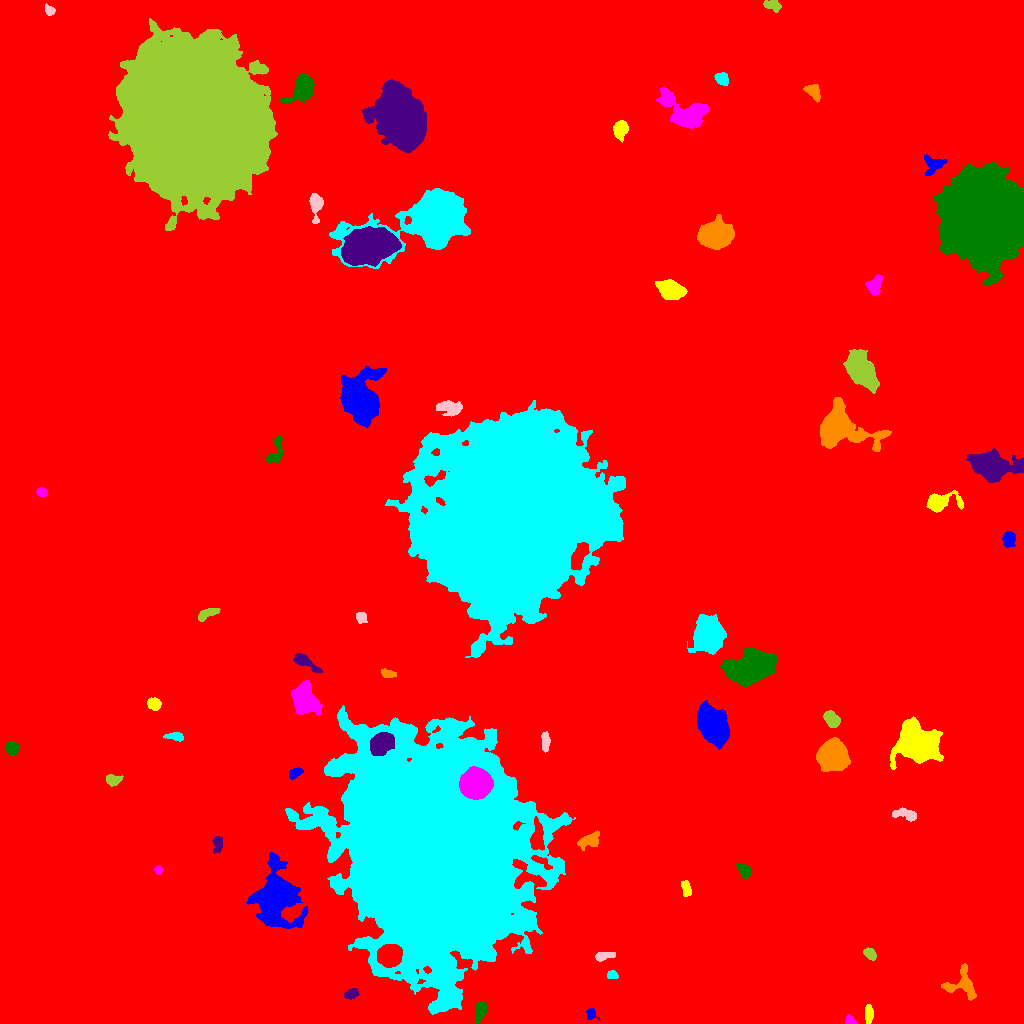

Source data for this figure (header and first rows):
ID, X, Y, A, B, theta, total_flux, mu_max, mu_median, mu_mean, R_fwhm, R_e, R10, R90, x_start, x_end, y_start, y_end, area, greylevel
0, 535.2, 491.5, 299.3, 288, -1.354, 4459247, 25.0, 4.0, 4.924, 107.9, 260.8, 98.72, 425.4, 0, 1023, 0, 1023, 905538, 4.924
1, 591.2, 9.637, 2.991, 2.398, -1.13, 397.0, 7.0, 3.5, 3.745, 4.107, 3.192, 1.262, 5.046, 586, 600, 4, 15, 106, 15.75
2, 868.9, 9.172, 4.225, 1.693, -1.566, 453.0, 8.0, 3.0, 3.02, 4.297, 3.385, 1.382, 5.382, 865, 873, 0, 19, 150, 16.02
3, 850.1, 2.799, 2.566, 2.062, -0.6998, 274.0, 6.0, 3.0, 3.149, 3.909, 2.706, 1.128, 4.184, 845, 857, 0, 9, 87, 17.15
4, 480.6, 13.44, 4.27, 2.497, 1.327, 974.0, 13.0, 4.0, 4.509, 4.583, 4.107, 1.596, 6.628, 474, 487, 0, 22, 216, 22.51
5, 351.1, 29.35, 3.366, 2.184, 0.4548, 355.0, 6.0, 2.5, 2.689, 4.583, 3.432, 1.382, 5.352, 344, 359, 24, 35, 132, 16.69
6, 961.7, 39.28, 8.572, 7.683, -0.02715, 1772, 9.0, 4.0, 3.844, 7.047, 6.747, 2.585, 10.56, 941, 976, 23, 60, 461, 15.84
7, 612.4, 48.65, 2.816, 2.049, -0.09447, 334.0, 6.0, 4.0, 3.753, 4.478, 3.141, 1.262, 4.652, 607, 618, 45, 53, 89, 15.75
8, 602.9, 67.33, 4.68, 1.767, 0.1713, 457.0, 8.0, 2.0, 3.047, 4.146, 3.338, 1.262, 5.499, 595, 615, 62, 71, 150, 20.05
9, 869.5, 69.64, 3.213, 2.174, -0.699, 476.0, 8.0, 3.0, 3.606, 4.442, 3.338, 1.262, 5.323, 863, 876, 63, 76, 132, 16.61
10, 389.4, 67.74, 4.972, 4.616, 0.2429, 15167, 82.0, 24.0, 29.68, 7.136, 6.103, 2.459, 9.966, 377, 402, 56, 79, 511, 63.68
11, 275.1, 126, 11.12, 7.732, 1.553, 28171, 93.0, 6.0, 13.45, 7.225, 8.777, 3.192, 18.46, 246, 307, 95, 171, 2095, 27.45
12, 686.5, 134.3, 4.075, 1.954, -1.389, 338.0, 6.0, 3.0, 2.414, 4.787, 3.568, 1.493, 5.412, 681, 691, 127, 143, 140, 15.41
13, 158.1, 153.4, 1.943, 1.665, -1.428, 293.0, 11.0, 4.0, 4.439, 2.646, 2.257, 0.7979, 3.613, 154, 162, 149, 158, 66, 22.44
14, 744.3, 153.2, 3.792, 2.654, -0.9166, 553.0, 8.0, 3.0, 3.393, 5.015, 3.989, 1.493, 6.129, 736, 751, 145, 160, 163, 16.39
15, 217.8, 179.4, 3.718, 2.129, -1.492, 446.0, 6.0, 3.0, 3.034, 5.078, 3.523, 1.493, 5.499, 212, 222, 170, 187, 147, 16.03
16, 589.9, 183.4, 5.356, 2.724, 0.4705, 1038, 12.0, 3.0, 4.008, 5.109, 4.478, 1.693, 7.181, 577, 599, 173, 193, 259, 18.01
17, 433.7, 173.2, 50.65, 38.85, -1.32, 1093485, 186.0, 17.0, 25.36, 19.37, 50.63, 16.24, 92.11, 285, 575, 9, 318, 43114, 36.36
18, 906.7, 208.7, 6.715, 2.535, -0.1846, 866.0, 11.0, 4.0, 3.954, 3.909, 4.442, 1.596, 7.225, 892, 916, 202, 216, 219, 15.95
19, 112.4, 243.6, 3.512, 2.459, -0.05384, 684.0, 11.0, 4.0, 4.385, 3.989, 3.613, 1.382, 5.726, 106, 123, 237, 249, 156, 17.38
20, 605.2, 234.5, 8.968, 3.94, -1.486, 1167, 8.0, 2.0, 2.436, 5.781, 6.482, 2.394, 10.57, 593, 617, 214, 255, 479, 15.44
21, 294.8, 250.3, 3.418, 2.086, 0.5426, 470.0, 8.0, 4.0, 3.672, 4.583, 3.432, 1.262, 5.262, 289, 303, 244, 256, 128, 19.67
22, 915.7, 279.6, 8.751, 7.502, -0.4023, 29108, 74.0, 11.0, 18.53, 9.458, 9.305, 3.613, 16.54, 890, 943, 254, 307, 1571, 30.53
23, 475.3, 239, 6.163, 5.798, 0.2663, 48934, 191.0, 37.5, 55.48, 7.715, 7.399, 2.877, 12.63, 459, 493, 224, 257, 882, 114.5
24, 11.69, 274.9, 2.991, 2.752, -0.3438, 1069, 15.0, 5.0, 6.363, 4.406, 3.656, 1.493, 5.89, 4, 19, 268, 281, 168, 19.36
25, 380.5, 279.2, 5.504, 4.187, 0.7874, 6828, 36.0, 12.0, 14.11, 7.485, 6.129, 2.459, 9.837, 370, 394, 268, 291, 484, 50.11
26, 832.1, 266.1, 6.05, 5.952, -0.6153, 23281, 94.0, 17.0, 26.52, 7.777, 7.334, 2.877, 12.65, 816, 850, 252, 286, 878, 38.52
27, 175.6, 286.8, 4.451, 1.837, -0.09378, 396.0, 7.0, 3.0, 2.87, 3.827, 3.432, 1.382, 5.499, 163, 183, 282, 291, 138, 15.87
28, 545.7, 281.4, 4.944, 1.925, -1.561, 513.0, 7.0, 3.0, 3.353, 4.618, 3.868, 1.596, 6.024, 541, 550, 271, 292, 153, 16.35
29, 831.6, 304.4, 4.101, 2.8, -0.8165, 1267, 14.0, 5.0, 5.656, 5.412, 4.37, 1.693, 6.887, 823, 840, 296, 313, 224, 22.66
30, 613.4, 322.5, 5.184, 4.114, -1.2, 4962, 31.0, 8.0, 11, 6.433, 5.698, 2.257, 9.491, 600, 624, 310, 335, 451, 23
31, 712.3, 297.9, 8.443, 5.718, -1.082, 18597, 54.0, 13.0, 17.24, 9.219, 8.63, 3.385, 14.54, 697, 729, 274, 323, 1079, 29.24
32, 154.3, 319.3, 2.983, 2.609, -0.6031, 696.0, 11.0, 4.0, 4.433, 4.297, 3.568, 1.382, 5.614, 147, 161, 313, 326, 157, 19.43
33, 304.7, 323.7, 7.225, 5.501, -1.08, 8344, 29.0, 11.0, 11.7, 9.15, 7.797, 3.141, 12.26, 291, 322, 308, 343, 713, 23.7
34, 751.7, 355.8, 9.78, 6.321, 0.3341, 30887, 72.0, 14.0, 21.72, 10.33, 9.541, 3.785, 16.42, 720, 777, 337, 376, 1422, 33.72
35, 303, 362.5, 7.209, 2.474, -0.5751, 1435, 18.0, 4.0, 5.694, 4.297, 4.107, 1.596, 7.181, 293, 322, 351, 370, 252, 21.69
36, 387.8, 349.8, 3.835, 1.876, -0.1519, 545.0, 10.0, 4.0, 4.658, 4.297, 3.338, 1.262, 5.232, 381, 396, 346, 355, 117, 20.66
37, 708.3, 388.6, 7.609, 6.02, -1.553, 25116, 74.0, 18.0, 23.92, 9.441, 8.444, 3.338, 13.98, 687, 726, 369, 409, 1050, 37.92
38, 361.2, 406.5, 2.466, 2.33, -0.8639, 416.0, 9.0, 3.0, 3.617, 3.785, 3.038, 1.128, 4.82, 356, 367, 400, 411, 115, 16.62
39, 208.7, 410.3, 6.218, 1.988, 0.3905, 418.0, 6.0, 2.0, 2.247, 5.171, 4.297, 1.596, 6.408, 198, 220, 402, 415, 186, 15.25
40, 753.6, 451.7, 2.808, 2.043, 0.2074, 613.0, 12.0, 6.0, 5.838, 4.26, 3.141, 1.262, 4.82, 748, 760, 447, 456, 105, 17.84
41, 1009, 484.7, 3.415, 2.72, 1.438, 778.0, 10.0, 4.0, 4.228, 4.983, 3.868, 1.493, 6.155, 1002, 1015, 476, 492, 184, 17.23
42, 939.1, 520.9, 8.021, 3.831, 0.1302, 2859, 20.0, 5.0, 6.557, 5.997, 5.528, 2.185, 9.508, 926, 963, 511, 533, 436, 18.56
43, 41.65, 531.2, 2.643, 2.092, -0.2982, 465.0, 9.0, 5.0, 4.895, 4.068, 3.09, 1.262, 4.652, 36, 47, 527, 536, 95, 16.89
44, 275.8, 571.6, 8.381, 3.475, 1.283, 819.0, 6.0, 3.0, 3.289, 7.378, 5.293, 2.111, 7.939, 266, 283, 560, 587, 249, 15.29
45, 991.5, 556.9, 8.38, 5.664, -0.1674, 24514, 98.0, 11.0, 21.91, 7.378, 7.569, 2.932, 13.74, 966, 1023, 541, 575, 1119, 33.91
46, 838.7, 595.1, 13.44, 8.715, -0.2243, 19877, 46.0, 8.0, 12.98, 9.997, 9.918, 3.827, 17.89, 820, 891, 572, 626, 1531, 23.98
47, 508.7, 507.3, 44.23, 35.96, 1.121, 824365, 165.0, 19.0, 24.38, 15.25, 47.21, 15.59, 82.2, 385, 625, 366, 623, 33811, 37.38
48, 449, 615.6, 6.191, 3.593, -0.1265, 1282, 8.0, 4.0, 4.149, 7.878, 5.754, 2.326, 8.612, 436, 462, 607, 623, 309, 22.15
49, 860.1, 653.3, 9.005, 5.331, -0.9726, 11802, 38.0, 10.0, 12.53, 8.387, 8.215, 3.192, 14.27, 843, 879, 630, 674, 942, 23.53
50, 820.6, 652, 4.294, 2.818, 0.976, 735.0, 6.0, 4.0, 3.868, 6.531, 4.514, 1.954, 6.817, 813, 827, 645, 661, 190, 15.87
51, 359.9, 624.9, 10.73, 7.682, -1.545, 24978, 57.0, 9.0, 14.79, 9.707, 10.05, 3.868, 17.96, 340, 386, 596, 657, 1689, 27.79
52, 669.9, 733.6, 6.283, 4.026, -0.294, 4453, 23.0, 9.0, 9.495, 7.421, 6.433, 2.523, 10.12, 655, 687, 724, 744, 469, 21.49
53, 874.7, 738.7, 4.926, 3.182, 1.097, 1108, 9.0, 5.0, 4.636, 6.232, 4.951, 1.954, 7.548, 865, 882, 728, 749, 239, 16.64
54, 984.3, 808.4, 18.18, 17.03, -1.263, 324563, 218.0, 28.0, 42.34, 13.65, 21.15, 7.181, 37.33, 934, 1023, 739, 861, 7666, 54.34
55, 368.9, 776.6, 11.73, 7.062, 0.2168, 47107, 74.0, 22.0, 26.42, 12.93, 11.52, 4.583, 18.91, 341, 401, 757, 797, 1783, 44.42
56, 715.3, 788, 6.513, 5.529, 0.1437, 26168, 105.0, 19.0, 29.84, 7.59, 7.269, 2.821, 12.7, 697, 734, 774, 809, 877, 40.84
57, 431.4, 804.5, 23.11, 11, 0.2858, 74941, 110.0, 10.0, 20.62, 10.52, 13.51, 4.853, 26.44, 329, 470, 755, 835, 3635, 30.62
58, 316.2, 818.5, 6.58, 2.815, 1.569, 2111, 21.0, 7.0, 7.966, 4.886, 4.549, 1.784, 7.632, 309, 323, 800, 830, 265, 21.97
59, 193.5, 902.8, 33.31, 29.68, -1.053, 597648, 193.0, 20.0, 26.27, 14.63, 38.01, 11.41, 67.12, 108, 277, 793, 1005, 22748, 38.27
... 10 more rows
